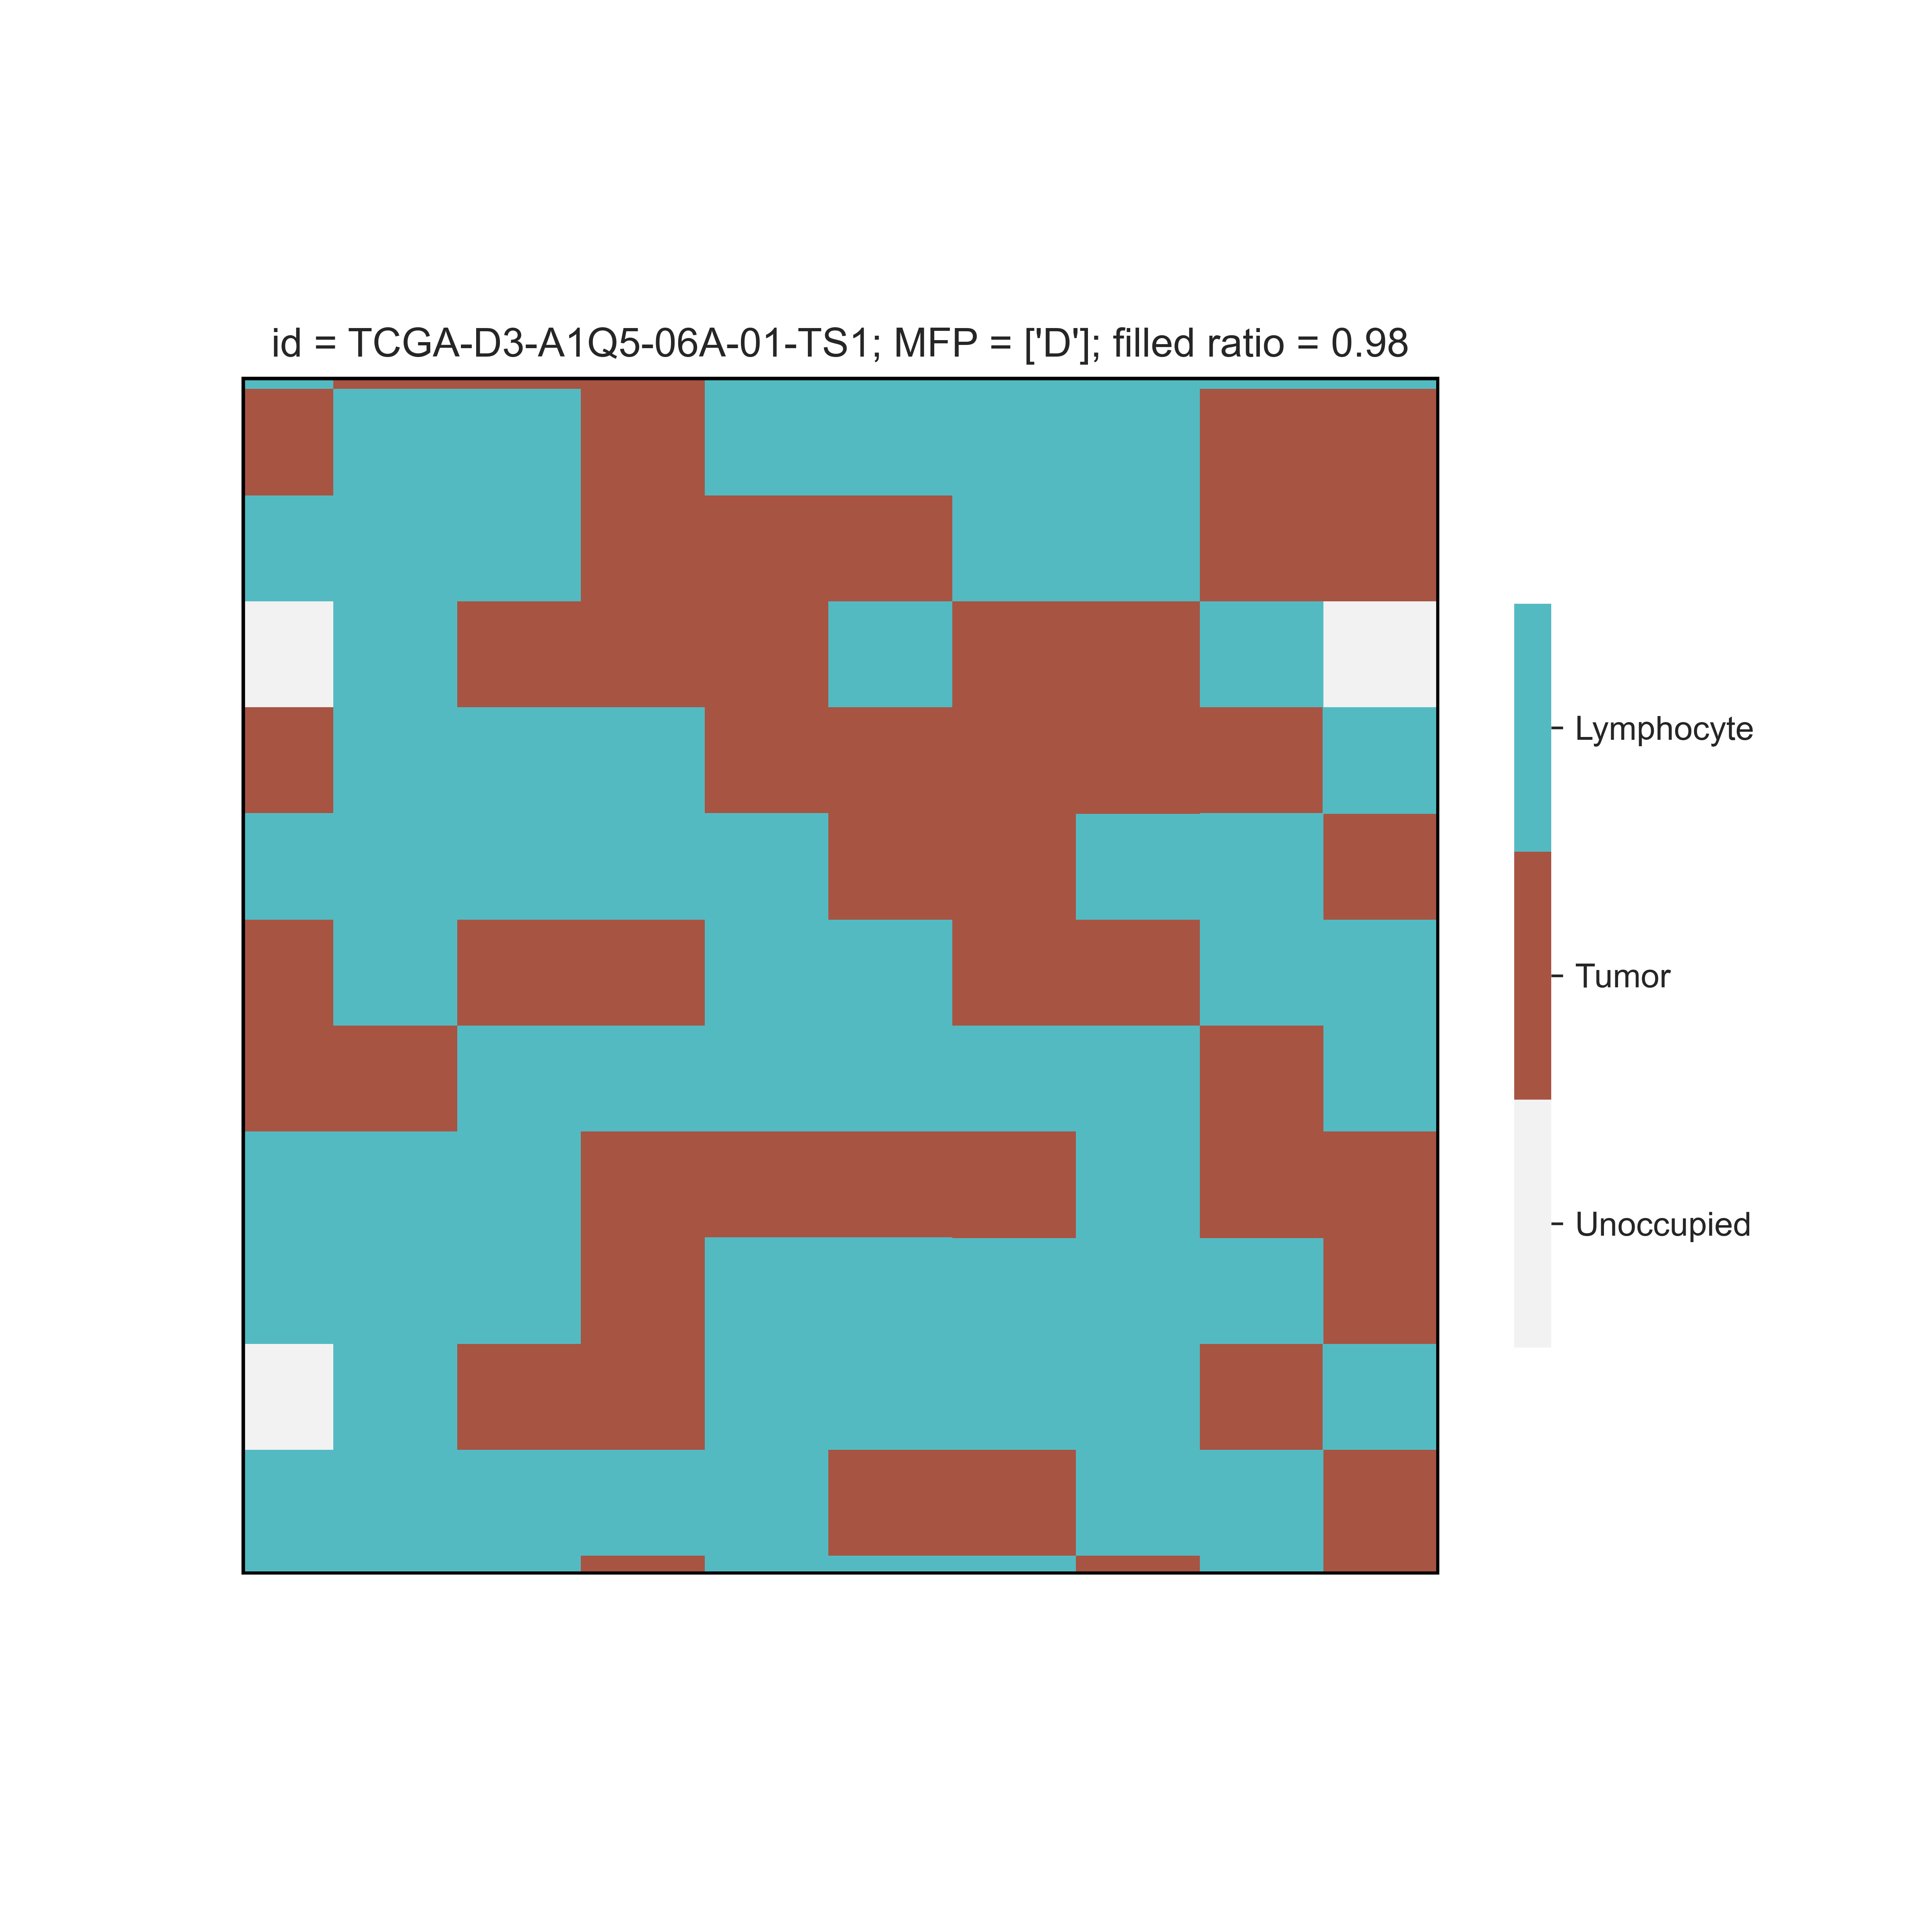

The file beside this chart, header and first rows:
cell, x, y, stem
lymphocyte, 0, 0, 0
lymphocyte, 0, 1, 0
lymphocyte, 0, 2, 0
lymphocyte, 0, 3, 0
lymphocyte, 0, 4, 0
lymphocyte, 0, 5, 0
lymphocyte, 0, 6, 0
lymphocyte, 0, 7, 0
tumor, 0, 8, 0
tumor, 0, 9, 0
tumor, 0, 10, 0
tumor, 0, 11, 0
tumor, 0, 12, 0
tumor, 0, 13, 0
tumor, 0, 14, 0
tumor, 0, 15, 0
tumor, 0, 16, 0
tumor, 0, 17, 0
tumor, 0, 18, 0
tumor, 0, 19, 0
tumor, 0, 20, 0
tumor, 0, 21, 0
tumor, 0, 22, 0
tumor, 0, 23, 0
tumor, 0, 24, 0
tumor, 0, 25, 0
tumor, 0, 26, 0
tumor, 0, 27, 0
tumor, 0, 28, 0
tumor, 0, 29, 0
tumor, 0, 30, 0
tumor, 0, 31, 0
tumor, 0, 32, 0
tumor, 0, 33, 0
tumor, 0, 34, 0
tumor, 0, 35, 0
tumor, 0, 36, 0
tumor, 0, 37, 0
tumor, 0, 38, 0
lymphocyte, 0, 39, 0
lymphocyte, 0, 40, 0
lymphocyte, 0, 41, 0
lymphocyte, 0, 42, 0
lymphocyte, 0, 43, 0
lymphocyte, 0, 44, 0
lymphocyte, 0, 45, 0
lymphocyte, 0, 46, 0
lymphocyte, 0, 47, 0
lymphocyte, 0, 48, 0
lymphocyte, 0, 49, 0
lymphocyte, 0, 50, 0
lymphocyte, 0, 51, 0
lymphocyte, 0, 52, 0
lymphocyte, 0, 53, 0
lymphocyte, 0, 54, 0
lymphocyte, 0, 55, 0
lymphocyte, 0, 56, 0
lymphocyte, 0, 57, 0
lymphocyte, 0, 58, 0
lymphocyte, 0, 59, 0
... 9,686 more rows
